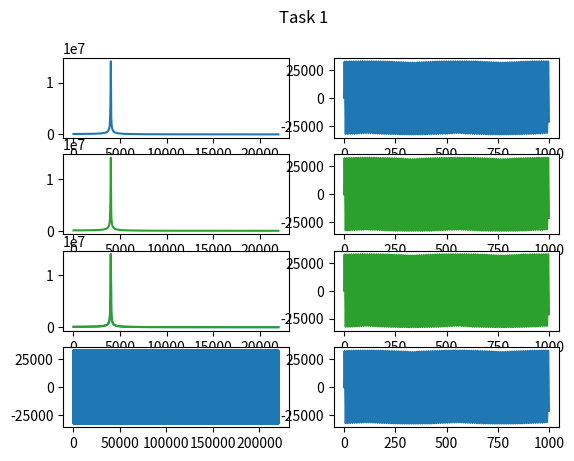
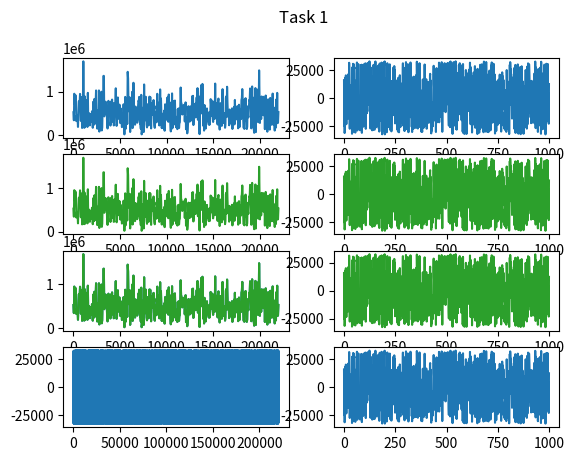
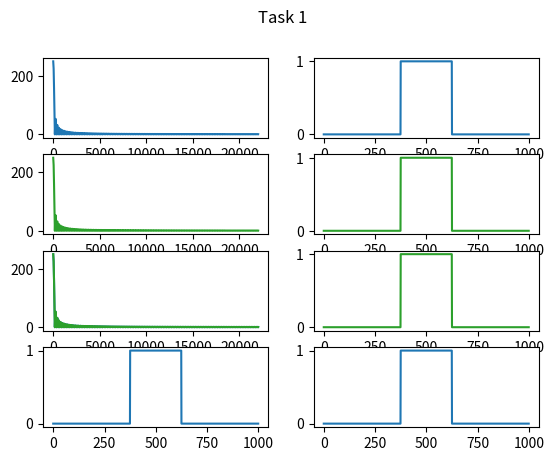

These charts were generated, in order, by the following Python code:
import numpy as np
import scipy
import matplotlib
from matplotlib import pyplot as plt
#TODO:
#1) Самому вычислять значения по x(freq) - Сделано, за это отвечает массив myxf в функции signaltest
#2) Вычесть среднее из шума, чтобы изабвиться от пика в нуле - Сделано, нужно расскоментить строку mixed_tone-=np.mean(mixed_tone)
#3) Поиграть с размерами ступеньки и посмотреть что будет происходить с преобразованием Фурье - если тоньше или ниже ступенька, то пик уменьшается. 
#В первом случае последующие пики более выразительные. Во втором случае вторичные пики схожи с начальным графиком. 

#Discrete Fourier Translate implementation
def DFT(data, n):
    return sum([data[k] * np.exp(-2j * np.pi * k * n / len(data)) for k in range(0, len(data))])
#Inverse Discrete Fourier Translate implementation
def IDFT(data, k):
    return 1 / len(data) * sum([data[n] * np.exp(2j * np.pi * k * n / len(data)) for n in range(0, len(data))])

#Частота дискретизации
SAMPLE_RATE = 44100  #44100 Гц
#Длина сгенерированной выборки
DURATION = 5  # Секунды
def generate_sine_wave(freq, sample_rate, duration):
    x = np.linspace(0, duration, sample_rate * duration, endpoint=False)
    frequencies = x * freq
    # 2pi для преобразования в радианы
    y = np.sin((2 * np.pi) * frequencies)
    return x, y

#Используем быстрое преобразование Фурье для удаления шума
from scipy.fft import fft, fftfreq

# число точек в normalized_tone
N = SAMPLE_RATE * DURATION
from scipy.fft import ifft

def signaltest(normalized_tone):
    myx = [DFT(normalized_tone[:1000], n) for n in range(0, len(normalized_tone[:1000]))]
    yf = fft(normalized_tone[:1000])
    new_sig = ifft(yf)
    xf = fftfreq(1000, 1 / SAMPLE_RATE)
    #Freq Kotelnikova
    myfreq=SAMPLE_RATE/2
    myxf=np.arange(0,myfreq, 2*myfreq/1000)
    fig, axs = plt.subplots(4, 2)
    fig.suptitle("Task 1")
   # axs[0][0].set_title("Fast Fourirer Transform")
    axs[0][0].plot(xf[:500], np.abs(yf)[:500])
    #axs[1][0].set_title("Discrete(my) Fourirer Transform")
    axs[1][0].plot(myxf, np.abs(myx)[:500], "tab:green")
    #axs[2][0].set_title("Discrete(my) and Fast FT on one graphic")
    axs[2][0].plot(xf[:500], np.abs(yf)[:500])
    axs[2][0].plot(myxf, np.abs(myx)[:500], "tab:green")
    kyx = [IDFT(myx, k) for k in range(0, len(myx))]
   # axs[0][1].set_title("Inverse Fast Fourirer Transform")
    axs[0][1].plot(new_sig[:1000]) 
   # axs[1][1].set_title("Inverse Discrete(my) Fourirer Transform")
    axs[1][1].plot(kyx, "tab:green")
  #  axs[2][1].set_title("Inverse Fast and Discrete(my) FT")
    #axs[2][1].plot(new_sig[:1000])
    axs[2][1].plot(kyx, "tab:green")
  #  axs[3][0].set_title("Full function")
    axs[3][0].plot(normalized_tone)
  #  axs[3][1].set_title("Source signal for transform")
    axs[3][1].plot(normalized_tone[:1000])
    plt.show()

# Генерируем волну с частотой 2 Гц, которая длится 5 секунд
x, y = generate_sine_wave(2, SAMPLE_RATE, DURATION)

#Смешивание аудиосигналов
_, nice_tone = generate_sine_wave(400, SAMPLE_RATE, DURATION)
_, noise_tone = generate_sine_wave(4000, SAMPLE_RATE, DURATION)
mixed_tone = noise_tone 

#clear signal
#умножение на 32767 масштабирует сигнал между -32767 и 32767, 
#что примерно соответствует диапазону np.int16. 
#Код отображает только первые 1000 точек, чтобы мы могли четче проследить структуру сигнала.
normalized_tone = np.int16((mixed_tone / mixed_tone.max()) * 32767)
#Используем сигнал 4кГц, на графике преобразования Фурье как раз виден пик в 4000 
signaltest(normalized_tone)
#noise
for i in range(0, len(mixed_tone)):
    mixed_tone[i] = np.random.uniform(10) #normal -Gaussian
#Вычетание среденего для устранения пика
mixed_tone-=np.mean(mixed_tone)
normalized_tone = np.int16(((mixed_tone) / mixed_tone.max()) * 32767)
signaltest(normalized_tone)
#summ of signals
#синусоидальный сгенерированный тон 400 Гц, искаженный тоном 4000 Гц
mixed_tone = noise_tone * 0.1 + nice_tone
normalized_tone = np.int16(((mixed_tone) / mixed_tone.max()) * 32767)
#signaltest(normalized_tone)
#rectangle signal
arg = np.arange(-50, 50, 0.1)
result = np.zeros(len(arg))
for i in range(0, len(arg)):
    result[i] = (arg[i] >= - np.abs(arg[0]) / 4 and arg[i] <= np.abs(arg[0]) / 4)
    
signaltest(result)